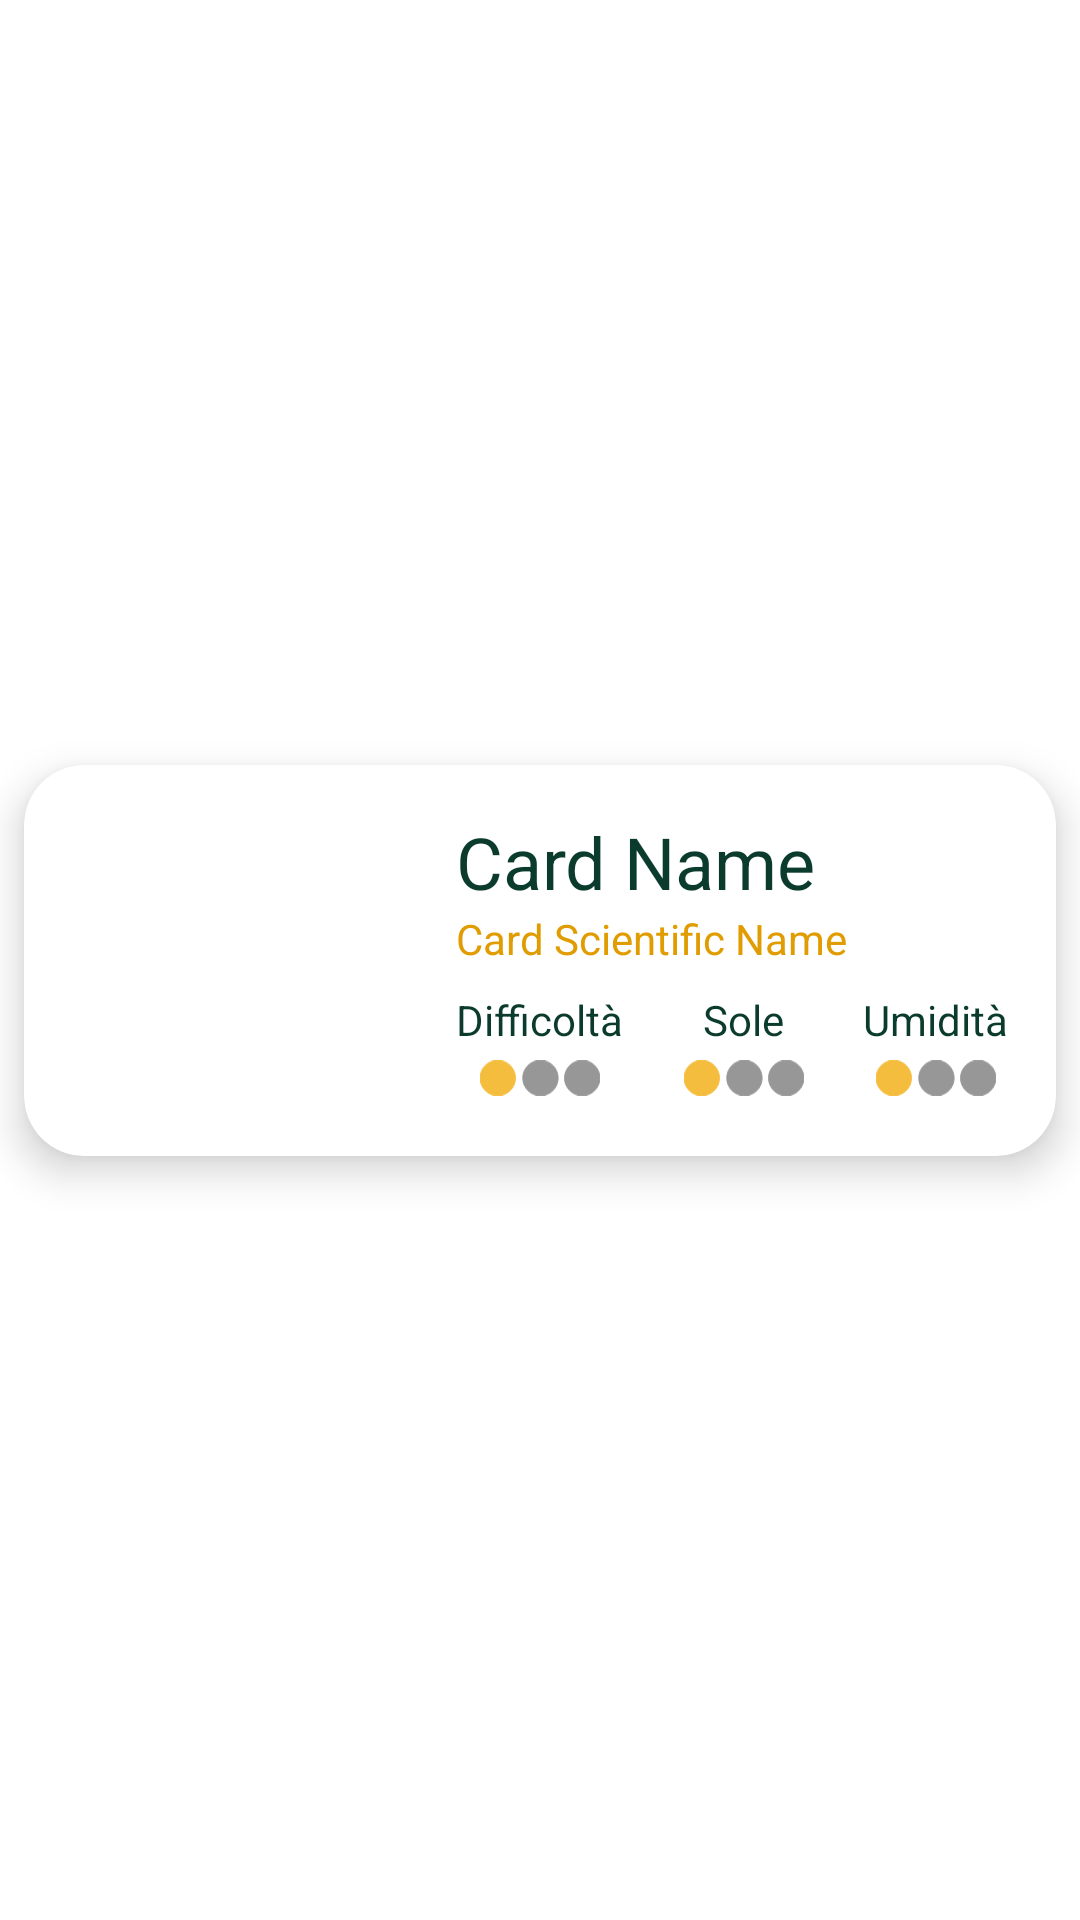

Write the Android layout XML for this screen, with the resource values it uses.
<!-- AndroidManifest.xml: application theme Theme.DidProject -->
<!-- res/layout/plant_list_item.xml -->
<?xml version="1.0" encoding="utf-8"?>
<androidx.constraintlayout.widget.ConstraintLayout xmlns:android="http://schemas.android.com/apk/res/android"
    xmlns:app="http://schemas.android.com/apk/res-auto"
    android:layout_width="match_parent"
    android:layout_height="wrap_content">

    <com.google.android.material.card.MaterialCardView
        android:id="@+id/plant_card"
        android:layout_width="match_parent"
        android:layout_height="wrap_content"
        android:layout_margin="8dp"
        android:layout_marginStart="8dp"
        android:layout_marginEnd="8dp"
        app:layout_constraintBottom_toBottomOf="parent"
        app:layout_constraintEnd_toEndOf="parent"
        app:layout_constraintStart_toStartOf="parent"
        app:layout_constraintTop_toTopOf="parent"
        app:cardElevation="8dp"
        app:cardCornerRadius="20dp">

        <LinearLayout
            android:layout_width="match_parent"
            android:layout_height="wrap_content"
            android:orientation="horizontal">

            
            <ImageView
                android:id="@+id/plant_card_image"
                android:layout_width="128dp"
                android:layout_height="match_parent"
                android:contentDescription="Image"
                android:scaleType="centerCrop"
                app:srcCompat="@drawable/ic_launcher_background" />

            <LinearLayout
                android:layout_width="match_parent"
                android:layout_height="wrap_content"
                android:orientation="vertical"
                android:padding="16dp">

                
                <TextView
                    android:id="@+id/plant_card_name"
                    style="@style/accent_title_medium_green"
                    android:layout_width="wrap_content"
                    android:layout_height="wrap_content"
                    android:text="Card Name"
                    android:maxLines="2"
                    android:ellipsize="end"
                    android:textAppearance="@style/TextAppearance.AppCompat.Medium" />

                <TextView
                    android:id="@+id/plant_card_scientific_name"
                    android:layout_width="wrap_content"
                    android:layout_height="wrap_content"
                    android:maxLines="2"
                    android:ellipsize="end"
                    android:text="Card Scientific Name"
                    android:textAppearance="@style/TextAppearance.AppCompat.Medium"
                    android:textColor="#e09c00"
                    android:textSize="14dp" />

                <androidx.constraintlayout.widget.ConstraintLayout
                    android:layout_width="match_parent"
                    android:layout_height="wrap_content"
                    android:orientation="horizontal"
                    android:layout_marginTop="8dp">
                    <TextView
                        android:id="@+id/textView"
                        android:layout_width="wrap_content"
                        android:layout_height="wrap_content"
                        android:textColor="@color/primary_main"
                        android:text="Difficoltà"
                        app:layout_constraintStart_toStartOf="parent"
                        app:layout_constraintTop_toTopOf="parent"/>

                    <TextView
                        android:id="@+id/textView8"
                        android:layout_width="wrap_content"
                        android:layout_height="wrap_content"
                        android:text="Sole"
                        android:textColor="@color/primary_main"
                        app:layout_constraintEnd_toStartOf="@+id/textView4"
                        app:layout_constraintStart_toEndOf="@+id/textView"
                        app:layout_constraintTop_toTopOf="parent"/>

                    <TextView
                        android:id="@+id/textView4"
                        android:layout_width="wrap_content"
                        android:layout_height="wrap_content"
                        android:text="Umidità"
                        android:textColor="@color/primary_main"
                        app:layout_constraintEnd_toEndOf="parent"
                        app:layout_constraintTop_toTopOf="parent"></TextView>

                    <ImageView
                        android:id="@+id/plant_card_difficulty"
                        android:layout_width="40dp"
                        android:layout_height="20dp"
                        android:src="@drawable/level_one"
                        android:textAppearance="@style/TextAppearance.AppCompat.Medium"
                        app:layout_constraintBottom_toBottomOf="parent"
                        app:layout_constraintEnd_toEndOf="@+id/textView"
                        app:layout_constraintStart_toStartOf="@+id/textView"
                        app:layout_constraintTop_toBottomOf="@+id/textView" />

                    <ImageView
                        android:id="@+id/plant_card_sun"
                        android:layout_width="40dp"
                        android:layout_height="20dp"
                        android:src="@drawable/level_one"
                        android:textAppearance="@style/TextAppearance.AppCompat.Medium"
                        app:layout_constraintEnd_toEndOf="@+id/textView8"
                        app:layout_constraintStart_toStartOf="@+id/textView8"
                        app:layout_constraintTop_toBottomOf="@+id/textView8" />

                    <ImageView
                        android:layout_width="40dp"
                        android:id="@+id/plant_card_humidity"
                        android:layout_height="20dp"
                        android:src="@drawable/level_one"
                        android:textAppearance="@style/TextAppearance.AppCompat.Medium"
                        app:layout_constraintEnd_toEndOf="parent"
                        app:layout_constraintStart_toStartOf="@+id/textView4"
                        app:layout_constraintTop_toBottomOf="@+id/textView4" />



                </androidx.constraintlayout.widget.ConstraintLayout>

            </LinearLayout>

            

        </LinearLayout>

    </com.google.android.material.card.MaterialCardView>

</androidx.constraintlayout.widget.ConstraintLayout>
<!-- resources referenced by this layout -->
<resources>
  <color name="primary_main">#0b3b2d</color>
  <!-- drawable level_one (drawable) -->
  <vector xmlns:android="http://schemas.android.com/apk/res/android"
      android:width="348.38dp"
      android:height="103.14dp"
      android:viewportWidth="348.38"
      android:viewportHeight="103.14">
    <path
        android:pathData="M51.57,0.2C79.93,0.2 102.94,23.21 102.94,51.57C102.94,79.93 79.93,102.94 51.57,102.94C23.21,102.94 0.2,79.93 0.2,51.57C0.2,23.21 23.21,0.2 51.57,0.2z"
        android:strokeLineJoin="miter"
        android:strokeWidth="0"
        android:fillColor="#F5BD3D"
        android:fillType="nonZero"
        android:strokeColor="#F5BD3D"
        android:strokeLineCap="butt"/>
    <path
        android:pathData="M175.49,0.2C203.85,0.2 226.86,23.21 226.86,51.57C226.86,79.93 203.85,102.94 175.49,102.94C147.13,102.94 124.12,79.93 124.12,51.57C124.12,23.21 147.13,0.2 175.49,0.2z"
        android:strokeLineJoin="miter"
        android:strokeWidth="0"
        android:fillColor="#979797"
        android:fillType="nonZero"
        android:strokeColor="#979797"
        android:strokeLineCap="butt"/>
    <path
        android:pathData="M296.81,0.2C325.17,0.2 348.18,23.21 348.18,51.57C348.18,79.93 325.17,102.94 296.81,102.94C268.45,102.94 245.44,79.93 245.44,51.57C245.44,23.21 268.45,0.2 296.81,0.2z"
        android:strokeLineJoin="miter"
        android:strokeWidth="0"
        android:fillColor="#979797"
        android:fillType="nonZero"
        android:strokeColor="#979797"
        android:strokeLineCap="butt"/>
  </vector>
  <style name="accent_title_medium_green">
          <item name="fontFamily">@font/playfair</item>
          <item name="android:textColor">@color/primary_main</item>
          <item name="android:textSize">24dp</item>
          <item name="android:textAppearance">@style/TextAppearance.AppCompat.Large</item>
      </style>
  <style name="Theme.DidProject" parent="Theme.MaterialComponents.DayNight.DarkActionBar">
          
          <item name="colorPrimary">@color/primary_main</item>
          <item name="colorPrimaryVariant">@color/primary_dark</item>
          <item name="colorOnPrimary">@color/white</item>
          
          <item name="colorSecondary">@color/secondary</item>
          <item name="colorSecondaryVariant">#ffef6f</item>
          <item name="colorOnSecondary">@color/black</item>
          <item name="android:windowAnimationStyle">@null</item>
          
          <item name="android:statusBarColor" tools:targetApi="l">?attr/colorPrimaryVariant</item>
          
      </style>
  <color name="primary_dark">#001600</color>
  <color name="white">#FFFFFFFF</color>
  <color name="secondary">#f5bd3d</color>
  <color name="black">#FF000000</color>
</resources>
